Run: headless pygame with SDL's dummy video driver; simulated clock (each Clock.tick advances the game by its frame time, no real sleeping); random seed 0; keys injected as events and as key.get_pressed() state; no mouse input.
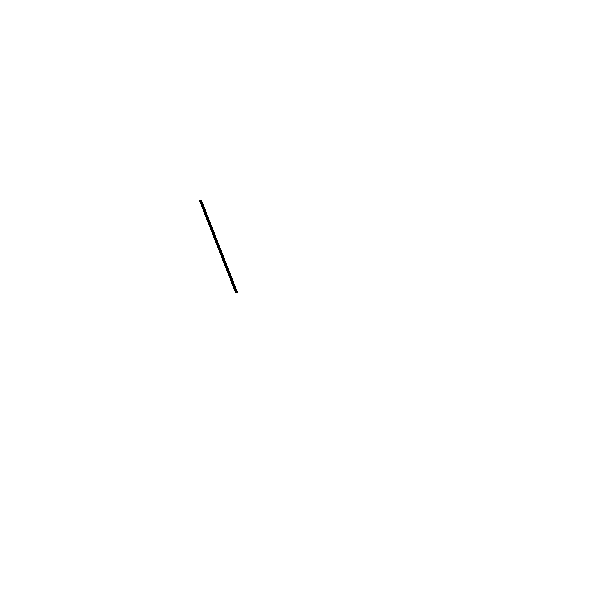
Frame 1 of 4 · flips 1–60 · no input
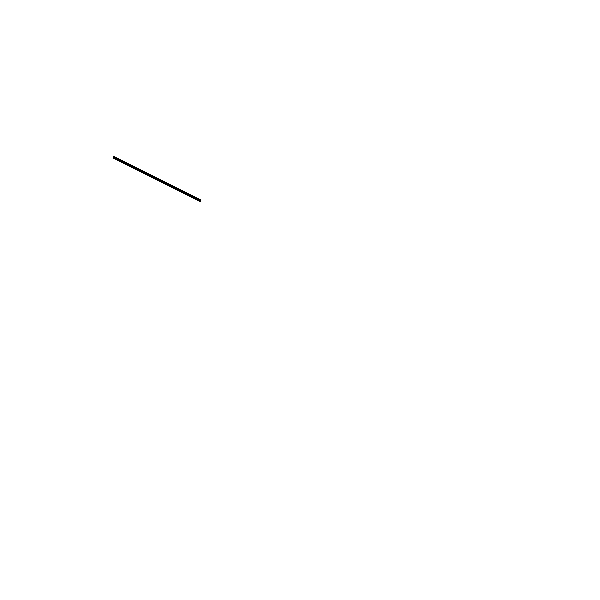
Frame 2 of 4 · flips 61–180 · tapped SPACE, RETURN · held RIGHT (→), D
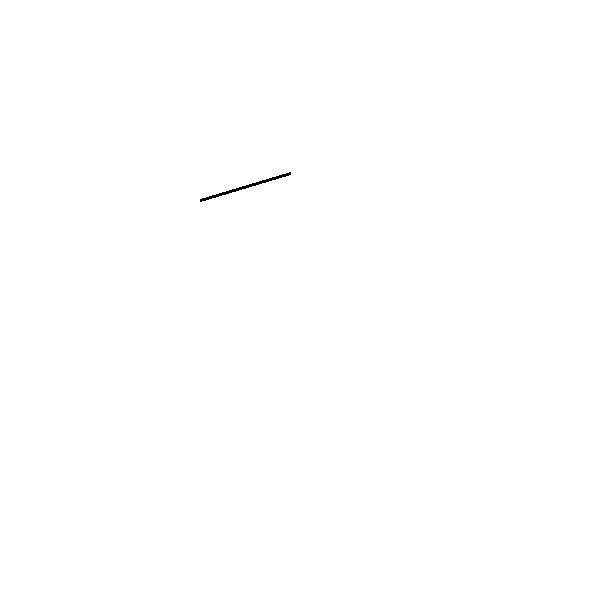
Frame 3 of 4 · flips 181–300 · held DOWN (↓), S
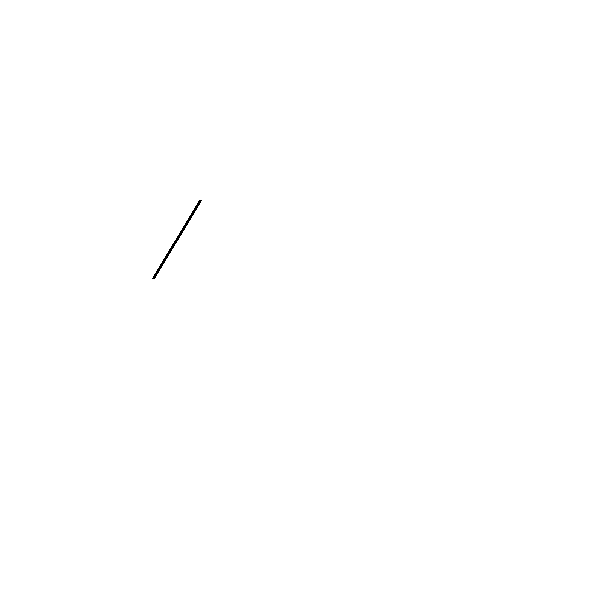
Frame 4 of 4 · flips 301–420 · held LEFT (←), A, UP (↑), W

The pygame program that drew these frames:

import pygame as pg
import math as m
pg.init()

WHITE = 255, 255, 255; BLACK = 0, 0, 0
screen = pg.display.set_mode((600, 600))
clock = pg.time.Clock()

# Offset
xcent = 200
ycent = 200

# Results from matrix
xvirt = 1
yvirt = 0
fps = 10

# Constant radian angle for the rotation matrix
angle = 0.02

run = True
while run:
    # Each iteration takes 1/fps seconds
    # Angular velocity is 0.02 rad / 0.1 sec
    # = 0.2 rad / sec ~ 10 deg / sec
    clock.tick(fps)
    screen.fill(WHITE)
    pg.event.pump()
    for event in pg.event.get():
        if event.type == pg.QUIT:
            run = False

########Rotation matrix#######
    # Future pos from past pos
    xvirt = xvirt * m.cos(angle) - yvirt * m.sin(angle)
    yvirt = xvirt * m.sin(angle) + yvirt * m.cos(angle)

    pg.draw.line(
        screen, BLACK,
        [xcent, ycent], [xvirt * 100 + xcent, yvirt * 100 + ycent], 3)
##############################
    pg.display.update()

pg.quit()
